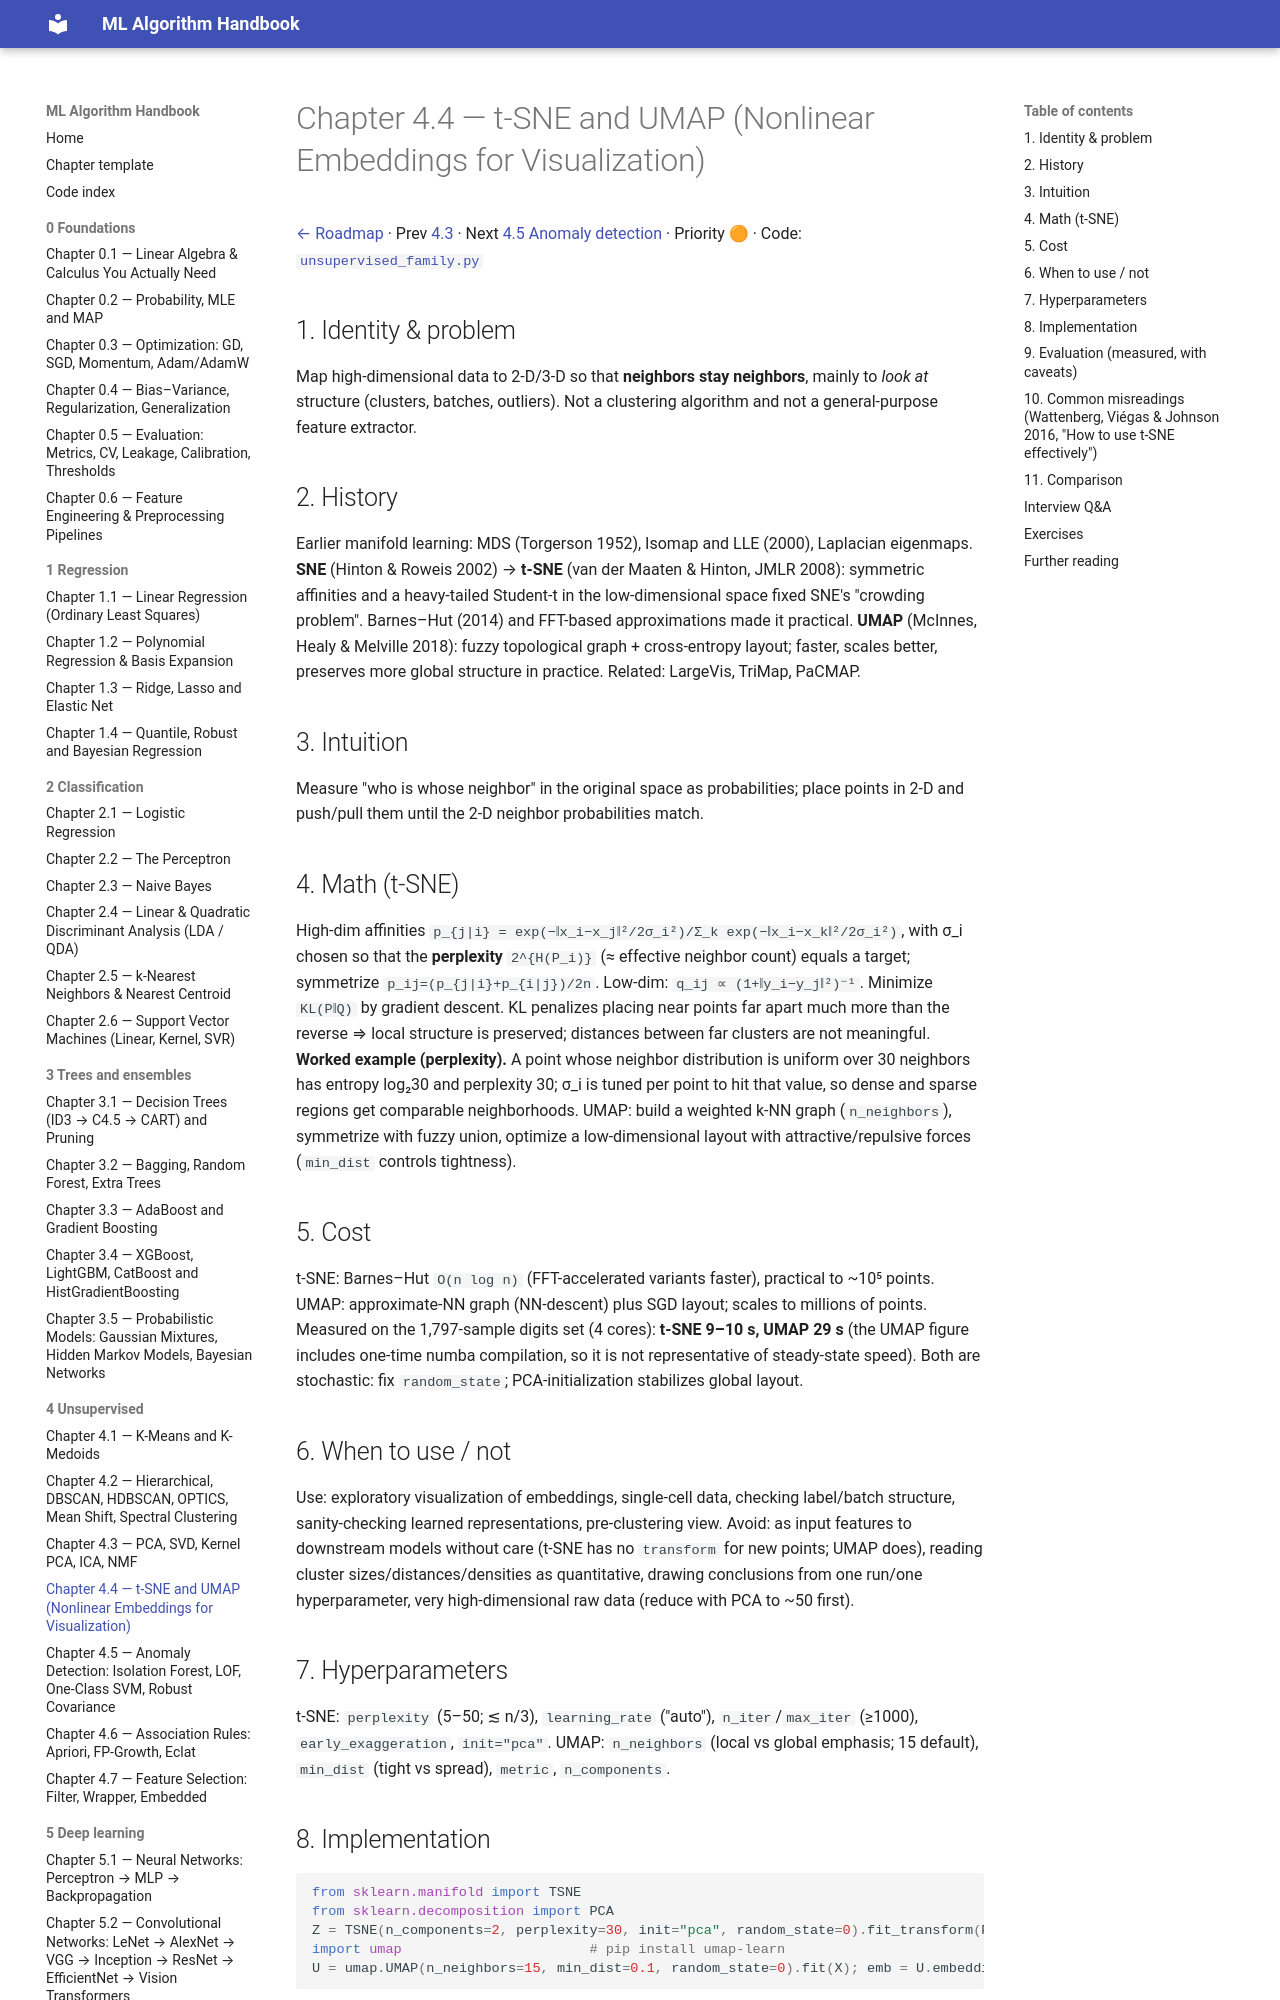

repository: Fuzzy-programmer/ml-algorithm-handbook · page: 04-unsupervised-learning/04-tsne-umap/index.html · generator: mkdocs

# Chapter 4.4 — t-SNE and UMAP (Nonlinear Embeddings for Visualization)

[← Roadmap](../README.md) · Prev [4.3](03-pca-family.md) · Next [4.5 Anomaly detection](05-anomaly-detection.md) · Priority 🟠 · Code: [`unsupervised_family.py`](../code/unsupervised_family.py)

## 1. Identity & problem
Map high-dimensional data to 2-D/3-D so that **neighbors stay neighbors**, mainly to *look at* structure (clusters, batches, outliers). Not a clustering algorithm and not a general-purpose feature extractor.

## 2. History
Earlier manifold learning: MDS (Torgerson 1952), Isomap and LLE (2000), Laplacian eigenmaps. **SNE** (Hinton & Roweis 2002) → **t-SNE** (van der Maaten & Hinton, JMLR 2008): symmetric affinities and a heavy-tailed Student-t in the low-dimensional space fixed SNE's "crowding problem". Barnes–Hut (2014) and FFT-based approximations made it practical. **UMAP** (McInnes, Healy & Melville 2018): fuzzy topological graph + cross-entropy layout; faster, scales better, preserves more global structure in practice. Related: LargeVis, TriMap, PaCMAP.

## 3. Intuition
Measure "who is whose neighbor" in the original space as probabilities; place points in 2-D and push/pull them until the 2-D neighbor probabilities match.

## 4. Math (t-SNE)
High-dim affinities `p_{j|i} = exp(−‖x_i−x_j‖²/2σ_i²)/Σ_k exp(−‖x_i−x_k‖²/2σ_i²)`, with σ_i chosen so that the **perplexity** `2^{H(P_i)}` (≈ effective neighbor count) equals a target; symmetrize `p_ij=(p_{j|i}+p_{i|j})/2n`. Low-dim: `q_ij ∝ (1+‖y_i−y_j‖²)⁻¹`. Minimize `KL(P‖Q)` by gradient descent. KL penalizes placing near points far apart much more than the reverse ⇒ local structure is preserved; distances between far clusters are not meaningful.
**Worked example (perplexity).** A point whose neighbor distribution is uniform over 30 neighbors has entropy log₂30 and perplexity 30; σ_i is tuned per point to hit that value, so dense and sparse regions get comparable neighborhoods.
UMAP: build a weighted k-NN graph (`n_neighbors`), symmetrize with fuzzy union, optimize a low-dimensional layout with attractive/repulsive forces (`min_dist` controls tightness).

## 5. Cost
t-SNE: Barnes–Hut `O(n log n)` (FFT-accelerated variants faster), practical to ~10⁵ points. UMAP: approximate-NN graph (NN-descent) plus SGD layout; scales to millions of points. Measured on the 1,797-sample digits set (4 cores): **t-SNE 9–10 s, UMAP 29 s** (the UMAP figure includes one-time numba compilation, so it is not representative of steady-state speed). Both are stochastic: fix `random_state`; PCA-initialization stabilizes global layout.
